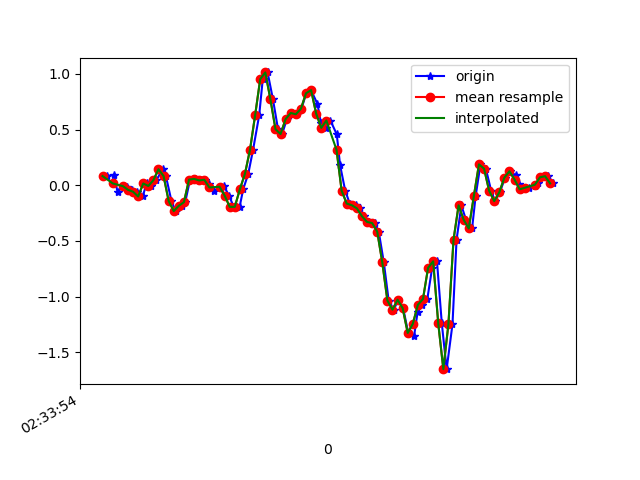

Source data for this figure (header and first rows):
1617849234819, 544878441382094, 0.08254754, 0.19127853, 0.00620565
1617849234845, 544878460401022, 0.09476, -0.2913, 0.05752
1617849234859, 544878479444734, -0.06162, 0.01657, 0.001319
1617849234883, 544878498463646, -0.004195, 0.09232, 0.04774
1617849234897, 544878517507358, -0.01153, -0.2803, 0.05019
1617849234916, 544878536539422, -0.04085, 0.2389, -0.01456
1617849234935, 544878555559598, -0.05795, 0.01291, 0.0282
1617849234958, 544878574604574, -0.1007, -0.1386, -0.00479
1617849234973, 544878593624734, 0.01657, 0.2792, 9.7E-5
1617849234992, 544878612644894, -0.006639, -0.1215, 0.02209
1617849235012, 544878631689854, 0.0459, -0.05307, -0.01579
1617849235036, 544878650723710, 0.1436, 0.1241, -0.02067
1617849235049, 544878669769566, 0.08255, -0.1508, 0.05996
1617849235071, 544878688790622, -0.141, -0.2632, 0.05507
1617849235087, 544878707811678, -0.2314, 0.2878, 0.004984
1617849235111, 544878726857534, -0.1838, 0.04589, 0.06851
1617849235125, 544878745898686, -0.152, -0.07262, 0.0282
1617849235144, 544878764945566, 0.05078, 0.2096, -0.01823
1617849235163, 544878783967678, 0.05689, 0.2243, -0.008455
1617849235186, 544878802989790, 0.04345, 0.1363, -0.03289
1617849235201, 544878822036702, 0.04956, 0.1974, -0.04755
1617849235220, 544878841037054, 0.01169, 0.2011, -0.03655
1617849235239, 544878860083006, -0.05062, 0.1754, -0.03167
1617849235264, 544878879104190, -0.0213, 0.14, -0.01701
1617849235277, 544878898125310, -0.005417, 0.06788, 0.02942
1617849235297, 544878917171262, -0.09216, -0.0494, 0.1101
1617849235316, 544878936192446, -0.1936, -0.1545, 0.1516
1617849235339, 544878955220734, -0.1936, -0.2449, 0.09661
1617849235353, 544878974241214, -0.03596, -0.3585, 0.04408
1617849235373, 544878993261694, 0.1033, -0.5418, 0.003762
1617849235392, 544879012307006, 0.3208, -0.8325, -0.01579
1617849235416, 544879031327550, 0.6287, -1.217, -0.138
1617849235430, 544879050361534, 0.9524, -1.646, -0.2504
1617849235449, 544879069381630, 1.012, -2.196, -0.2027
1617849235470, 544879088401726, 0.7716, -2.852, -0.1147
1617849235490, 544879107446718, 0.5028, -3.313, -0.2003
1617849235506, 544879126466878, 0.4601, -3.592, -0.3371
1617849235525, 544879145516542, 0.5945, -3.765, -0.4092
1617849235544, 544879164536766, 0.6482, -3.826, -0.4849
1617849235565, 544879183557054, 0.6372, -3.749, -0.6462
1617849235582, 544879202602110, 0.6861, -3.557, -0.8014
1617849235601, 544879221622398, 0.8254, -3.322, -0.8771
1617849235620, 544879240642686, 0.8535, -3.096, -0.8747
1617849235645, 544879259686206, 0.7288, -2.829, -0.8576
1617849235659, 544879278706494, 0.5566, -2.5, -0.8429
1617849235677, 544879297726654, 0.515, -2.147, -0.7769
1617849235696, 544879316771710, 0.581, -1.783, -0.6499
1617849235721, 544879335791934, 0.4564, -1.445, -0.5045
1617849235734, 544879354825726, 0.1803, -1.112, -0.3628
1617849235754, 544879373845694, -0.04696, -0.7543, -0.2565
1617849235772, 544879392865726, -0.1642, -0.389, -0.1661
1617849235795, 544879411910462, -0.1789, -0.02008, -0.07809
1617849235811, 544879430930494, -0.207, 0.3635, -0.01212
1617849235829, 544879449945406, -0.2779, 0.7973, 0.04774
1617849235849, 544879468990014, -0.3292, 1.246, 0.1125
1617849235870, 544879488009918, -0.3389, 1.665, 0.2212
1617849235886, 544879507029822, -0.4159, 2.03, 0.3764
1617849235906, 544879526074430, -0.692, 2.37, 0.5206
1617849235925, 544879545094078, -1.034, 2.703, 0.622
1617849235945, 544879564113982, -1.116, 3.031, 0.7209
1617849235963, 544879583158590, -1.027, 3.352, 0.8235
... 32 more rows
